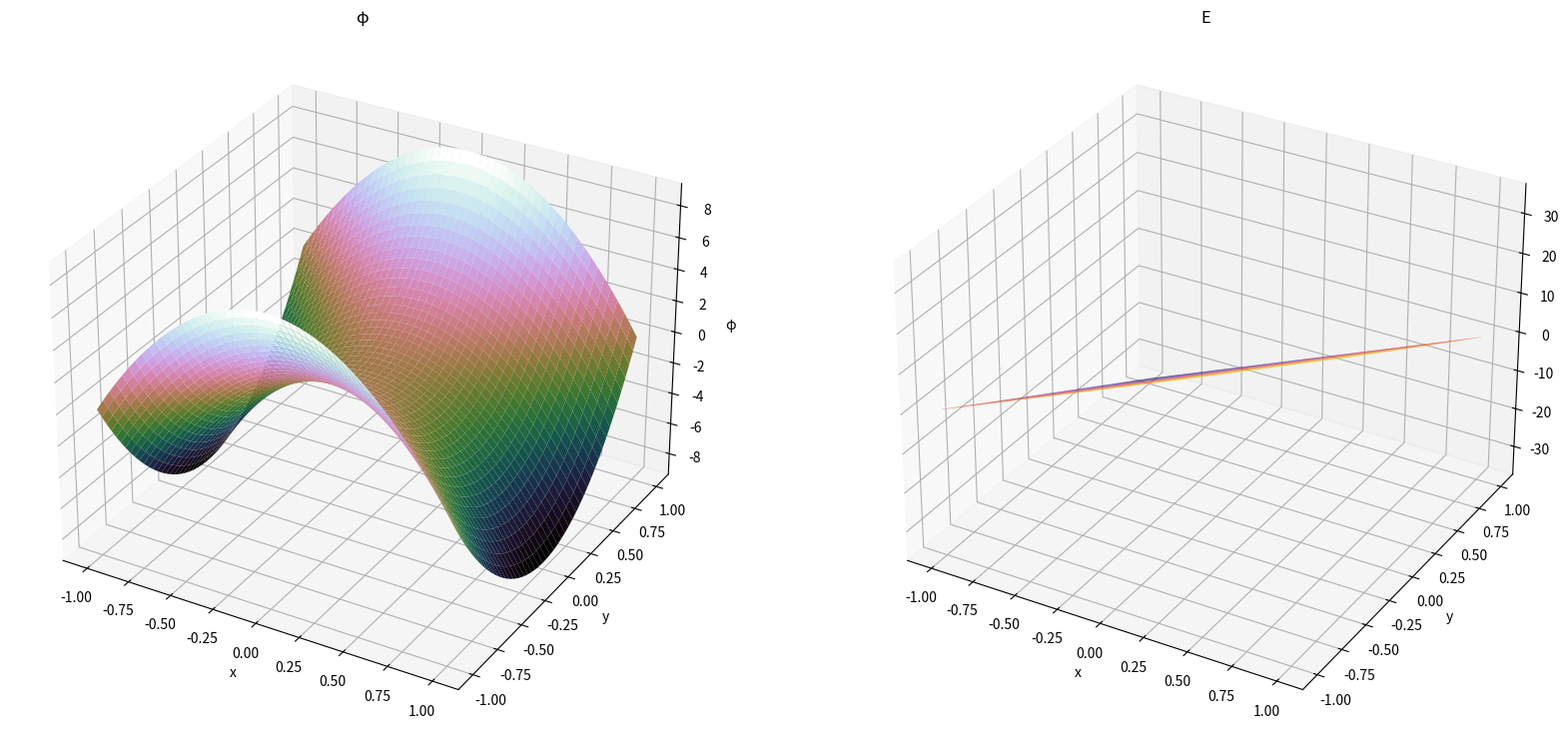

Python code for this plot:
import numpy as np
import matplotlib.pyplot as plt

# Создаем массивы для x и y с заданным шагом
x = np.arange(-1, 1, 0.002)
y = np.arange(-1, 1, 0.002)
dx = 0.002
a = 9

# Создаем сетку для x и y
# x_grid, y_grid = np.meshgrid(x, x)
xx, yy = np.meshgrid(x, x)
phi = np.zeros((len(x), len(y)))

for i in range(len(x)):
    for j in range(len(y)):
        phi[i][j] = a * (x[i] * x[i] - y[j] * y[j])

arr = np.array(phi)

new_phi = -arr
# phi = a * (xx ** 2 - yy ** 2)



# Вычисляем градиент phi по x
Ex, Ey = np.gradient(new_phi, 0.002)
E=Ex+Ey
# Открываем файлы для записи данных
with open('phi.txt', 'w') as file1, open('E.txt', 'w') as file2:
    for i in range(len(x)):
        for j in range(len(y)):
            file1.write(str(phi[i][j]) + '\t')
            file2.write(str(E[i][j]) + '\t')
        file1.write('\n')
        file2.write('\n')

# Создаем график
fig = plt.figure(figsize=(20, 10))

# Добавляем два 3D-подграфика
axes_1 = fig.add_subplot(1, 2, 1, projection='3d')
axes_2 = fig.add_subplot(1, 2, 2, projection='3d')

# Настройка осей и меток
axes_1.set_xlabel('x')
axes_1.set_ylabel('y')
axes_1.set_zlabel('φ')

# Создаем поверхность для phi
axes_1.plot_surface(xx, yy, phi, cmap='cubehelix')
axes_1.set_title("φ")

# Настройка осей и меток для второго графика
axes_2.set_xlabel('x')
axes_2.set_ylabel('y')
axes_2.set_zlabel('E')

# Создаем поверхность для E
axes_2.plot_surface(xx, yy, E, cmap='CMRmap')
axes_2.set_title("E")

# Показываем график
plt.savefig('plot')
# plt.savefig('plot.tiff')
# plt.savefig('plot.raw')
